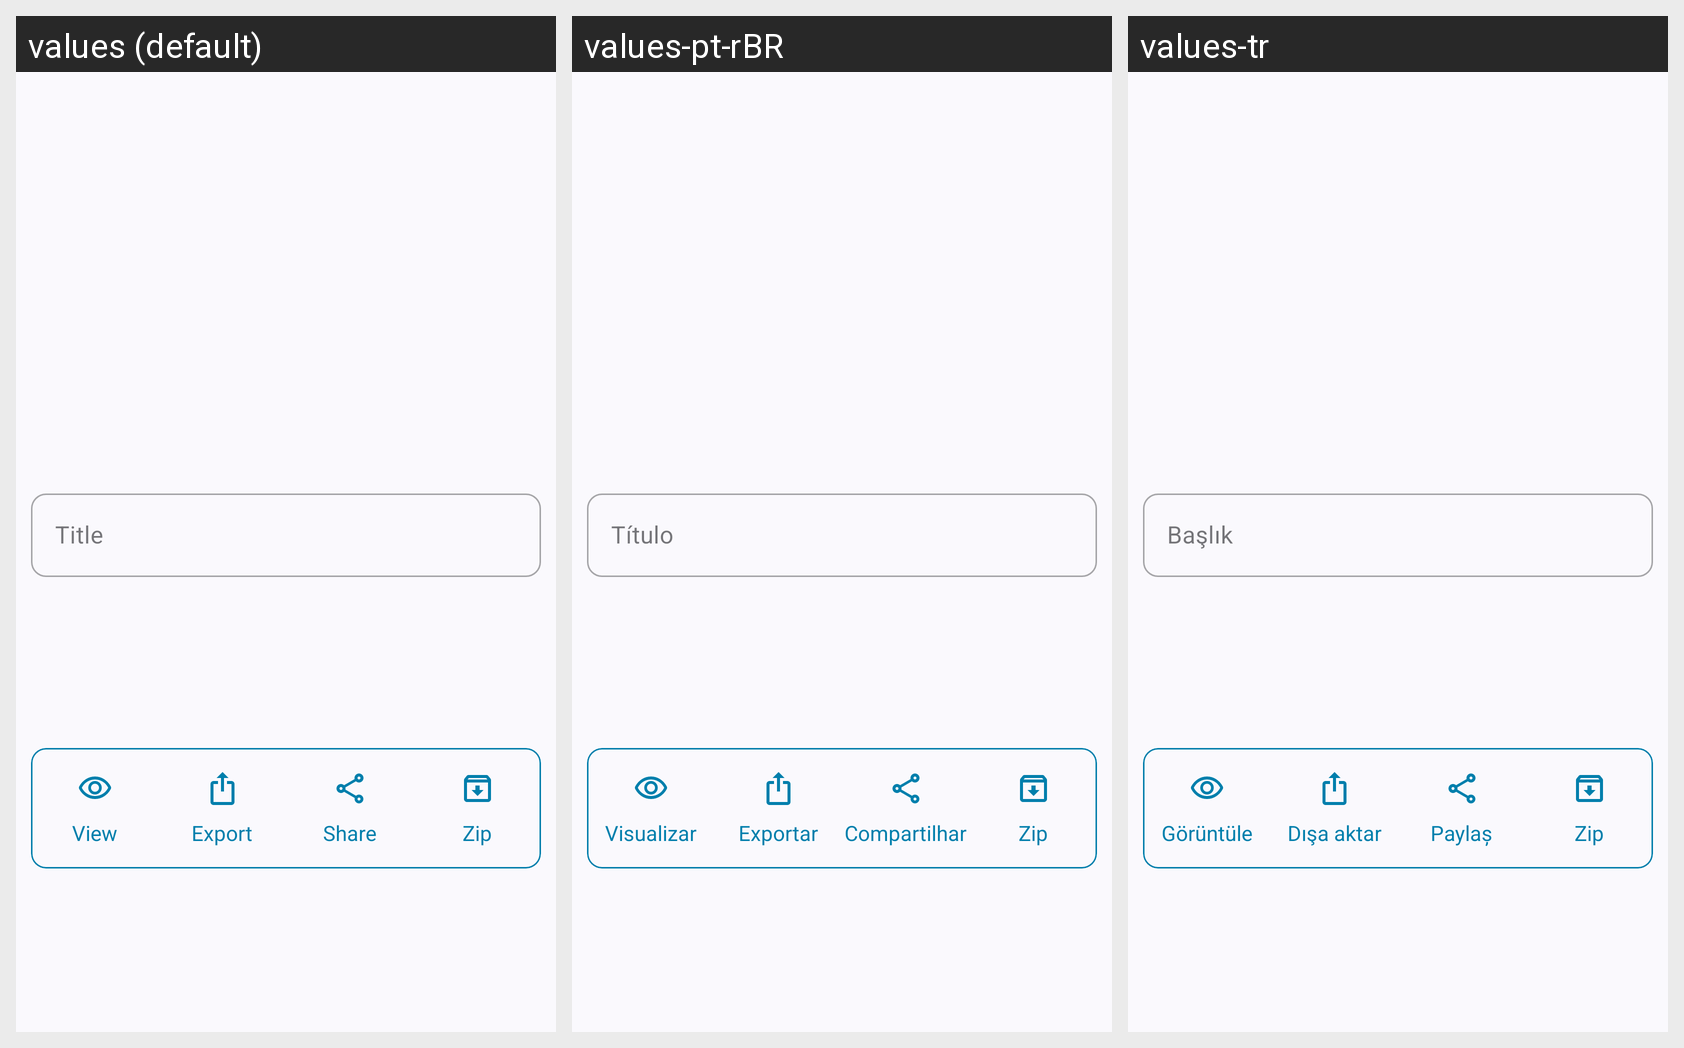

Strings drawn on this Android screen and how each of the app's shown locales translates them:
Android screen res/layout/sheet_recording.xml rendered under 3 locales, left to right: values (default), values-pt-rBR, values-tr. Device: Nexus 5 (rendered at 1080×1920; each locale shown at half size, 540×960, under a caption strip naming it); theme Theme.LogFox.
Other locales in the repository, not shown: values-it, values-ru, values-zh-rCN.
Strings drawn on this screen, with the default value and each locale's value (text and hints the layout hard-codes, and strings that could not be matched under every locale, appear in the picture but are not listed):

title
  values: Title
  values-pt-rBR: Título
  values-tr: Başlık

view
  values: View
  values-pt-rBR: Visualizar
  values-tr: Görüntüle

export
  values: Export
  values-pt-rBR: Exportar
  values-tr: Dışa aktar

share
  values: Share
  values-pt-rBR: Compartilhar
  values-tr: Paylaș

zip
  values: Zip
  values-pt-rBR: Zip
  values-tr: Zip
